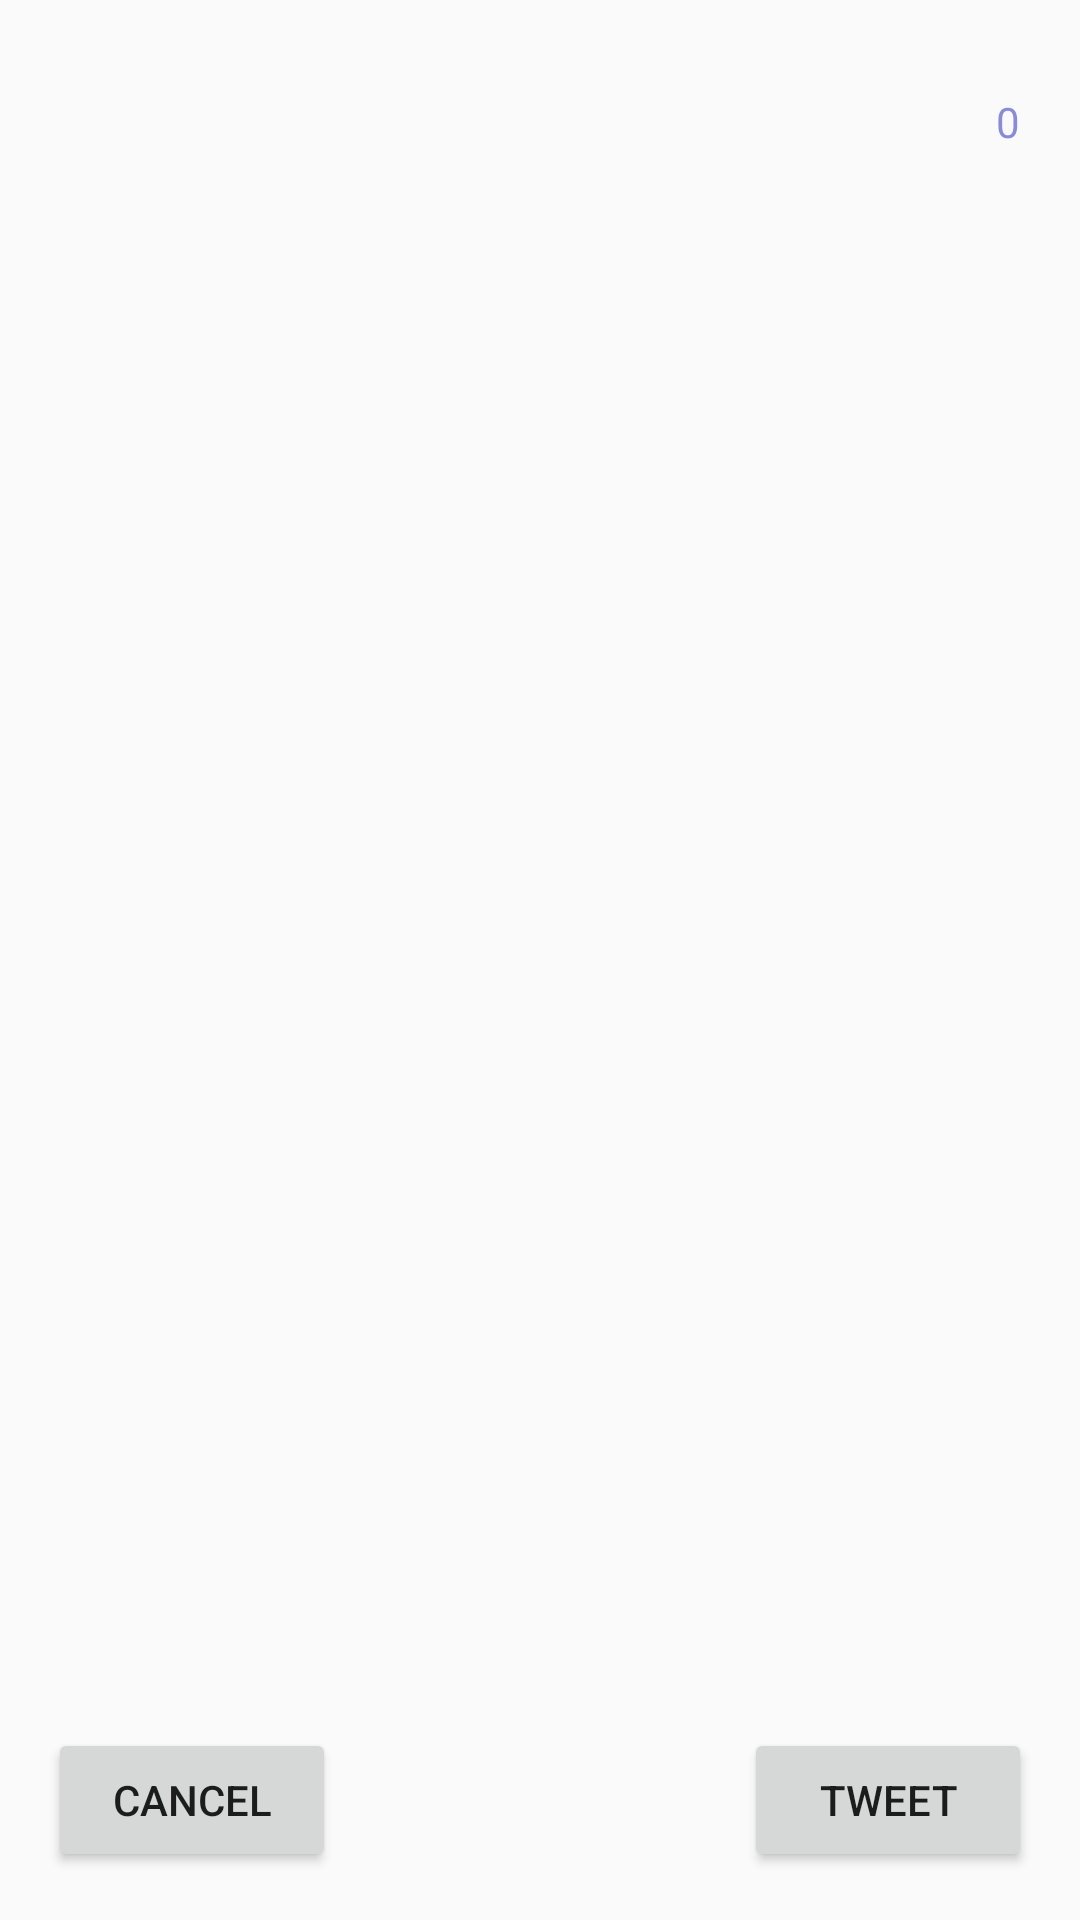

Write the Android layout XML for this screen, with the resource values it uses.
<!-- AndroidManifest.xml: application theme AppTheme -->
<!-- res/layout/activity_compose_tweet.xml -->
<?xml version="1.0" encoding="utf-8"?>
<RelativeLayout
    xmlns:android="http://schemas.android.com/apk/res/android"
    xmlns:app="http://schemas.android.com/apk/res-auto"
    xmlns:tools="http://schemas.android.com/tools"
    android:id="@+id/activity_compose_tweet"
    android:layout_width="match_parent"
    android:layout_height="match_parent"
    android:paddingBottom="@dimen/activity_vertical_margin"
    android:paddingLeft="@dimen/activity_horizontal_margin"
    android:paddingRight="@dimen/activity_horizontal_margin"
    android:paddingTop="@dimen/activity_vertical_margin"
    tools:context="com.codepath.apps.simpletwitter.ComposeTweetActivity">

    <android.support.design.widget.TextInputLayout
        android:layout_width="match_parent"
        android:layout_height="wrap_content"
        app:counterEnabled="true"
        app:counterMaxLength="@integer/tweet_max_length"
        app:counterTextAppearance="@style/counterText"
        app:counterOverflowTextAppearance="@style/counterOverride"
        android:layout_alignParentTop="true"
        android:layout_alignParentLeft="true"
        android:layout_alignParentStart="true"
        android:id="@+id/tilText"
        android:layout_above="@+id/btnCancel"
        android:layout_alignParentRight="true"
        android:layout_alignParentEnd="true">
        <EditText
            android:layout_width="match_parent"
            android:layout_height="@dimen/compose_tweet_text_height"
            android:inputType="textMultiLine"
            android:hint="@string/compose_tweet_hint"
            android:gravity="top"
            android:layout_alignParentTop="true"
            android:layout_alignParentLeft="true"
            android:layout_alignParentStart="true"
            android:id="@+id/etText"
            android:layout_alignParentRight="true"
            android:layout_alignParentEnd="true"/>
    </android.support.design.widget.TextInputLayout>

    <Button
        android:text="@string/cancel_tweet"
        android:layout_width="@dimen/compose_tweet_button_width"
        android:layout_height="wrap_content"
        android:layout_alignParentBottom="true"
        android:layout_alignParentLeft="true"
        android:layout_alignParentStart="true"
        android:id="@+id/btnCancel"
        android:onClick="onCancel"/>

    <Button
        android:text="@string/compose_tweet"
        android:layout_width="@dimen/compose_tweet_button_width"
        android:layout_height="wrap_content"
        android:layout_alignParentBottom="true"
        android:layout_alignParentRight="true"
        android:layout_alignParentEnd="true"
        android:id="@+id/btnTweet"
        android:onClick="onTweet"/>
</RelativeLayout>
<!-- resources referenced by this layout -->
<resources>
  <dimen name="activity_horizontal_margin">16dp</dimen>
  <dimen name="activity_vertical_margin">16dp</dimen>
  <dimen name="compose_tweet_button_width">96dp</dimen>
  <string name="cancel_tweet">CANCEL</string>
  <string name="compose_tweet">TWEET</string>
  <string name="compose_tweet_hint">What\'s happening?</string>
  <style name="counterOverride">
          <item name="android:textColor">#ff0000</item>
      </style>
  <style name="counterText">
            <item name="android:textColor">#aa5353cc</item>
      </style>
  <style name="AppTheme" parent="AppBaseTheme">
          
      </style>
  <style name="AppBaseTheme" parent="Theme.AppCompat.Light.DarkActionBar">
          
      </style>
</resources>
